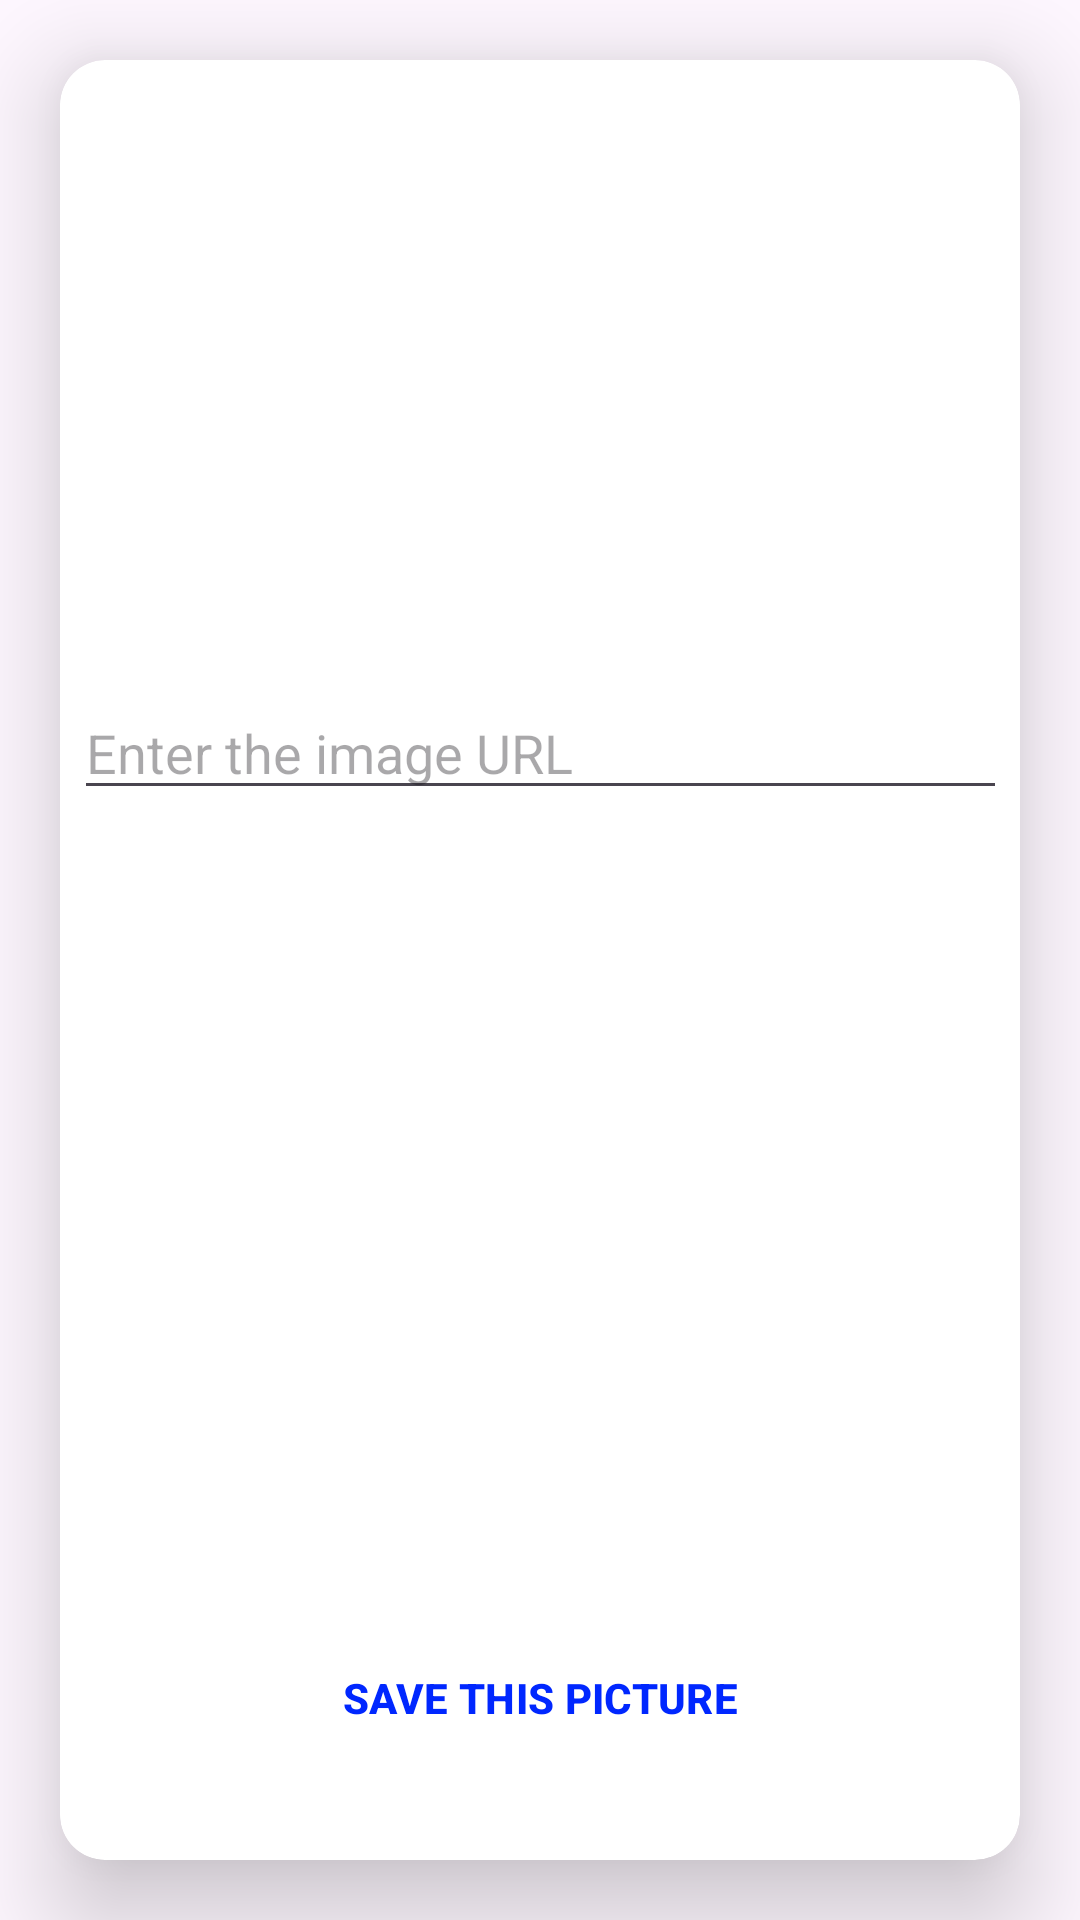

Here is an Android app screen rendered from its layout file. Give the layout XML and the strings, colors and styles it references.
<!-- AndroidManifest.xml: application theme Theme.IPlanet -->
<!-- res/layout/fragment_edit_photo_planet.xml -->
<?xml version="1.0" encoding="utf-8"?>
<androidx.constraintlayout.widget.ConstraintLayout
    xmlns:android="http://schemas.android.com/apk/res/android"
    xmlns:app="http://schemas.android.com/apk/res-auto"
    xmlns:tools="http://schemas.android.com/tools"
    android:layout_width="match_parent"
    android:layout_height="match_parent"
    tools:context=".views.DetailPlanet.PlanetDetailFragment">

    <androidx.cardview.widget.CardView
        android:id="@+id/cardView3"
        android:layout_width="0dp"
        android:layout_height="0dp"
        android:layout_marginStart="20dp"
        android:layout_marginTop="20dp"
        android:layout_marginEnd="20dp"
        android:layout_marginBottom="20dp"
        app:cardCornerRadius="15dp"
        app:cardElevation="20dp"
        app:layout_constraintBottom_toBottomOf="parent"
        app:layout_constraintEnd_toEndOf="parent"
        app:layout_constraintStart_toStartOf="parent"
        app:layout_constraintTop_toTopOf="parent">

        <androidx.constraintlayout.widget.ConstraintLayout
            android:layout_width="match_parent"
            android:layout_height="match_parent">

            <Button
                android:id="@+id/btnCreateUser"
                style="@style/Widget.Material3.ExtendedFloatingActionButton.Primary"
                android:layout_width="0dp"
                android:layout_height="48dp"
                android:layout_marginStart="30dp"
                android:layout_marginEnd="30dp"
                android:layout_marginBottom="30dp"
                android:contextClickable="false"
                android:elegantTextHeight="false"
                android:freezesText="false"
                android:text="Save this picture"
                android:textAlignment="inherit"
                android:textAllCaps="true"
                android:textColor="#0027FF"
                android:textSize="14sp"
                android:textStyle="bold"
                app:cornerRadius="10dp"
                app:iconGravity="textEnd"
                app:iconTint="#0027FF"
                app:layout_constraintBottom_toBottomOf="parent"
                app:layout_constraintEnd_toEndOf="parent"
                app:layout_constraintStart_toStartOf="parent"
                app:layout_constraintTop_toTopOf="parent"
                app:layout_constraintVertical_bias="1.0" />

            <Button
                android:id="@+id/btnEditPicture"
                style="@style/Widget.MaterialComponents.ExtendedFloatingActionButton"
                android:layout_width="311dp"
                android:layout_height="wrap_content"
                android:layout_marginBottom="212dp"
                android:text="Change Photo"
                android:textColor="#FFFFFF"
                android:textColorLink="#FFFFFF"
                android:textStyle="bold"
                app:cornerRadius="10dp"
                app:layout_constraintBottom_toTopOf="@+id/btnCreateUser"
                app:layout_constraintEnd_toEndOf="parent"
                app:layout_constraintStart_toStartOf="parent" />

            <EditText
                android:id="@+id/tfNewPlanetURL"
                android:layout_width="311dp"
                android:layout_height="38dp"
                android:layout_marginBottom="12dp"
                android:ems="10"
                android:hint="Enter the image URL"
                android:inputType="textPersonName"
                app:layout_constraintBottom_toTopOf="@+id/btnEditPicture"
                app:layout_constraintEnd_toEndOf="@+id/btnEditPicture"
                app:layout_constraintStart_toStartOf="@+id/btnEditPicture" />

            <ImageView
                android:id="@+id/imageView3"
                android:layout_width="170dp"
                android:layout_height="170dp"
                app:layout_constraintBottom_toTopOf="@+id/tfNewPlanetURL"
                app:layout_constraintEnd_toEndOf="parent"
                app:layout_constraintStart_toStartOf="parent"
                app:layout_constraintTop_toTopOf="parent"
                tools:src="@tools:sample/avatars" />

        </androidx.constraintlayout.widget.ConstraintLayout>
    </androidx.cardview.widget.CardView>

</androidx.constraintlayout.widget.ConstraintLayout>
<!-- resources referenced by this layout -->
<resources>
  <style name="Theme.IPlanet" parent="Theme.Material3.DayNight.NoActionBar">
          
          <item name="colorPrimary">@color/purple_500</item>
          <item name="colorPrimaryVariant">@color/purple_700</item>
          <item name="colorOnPrimary">@color/white</item>
          
          <item name="colorSecondary">@color/teal_200</item>
          <item name="colorSecondaryVariant">@color/teal_700</item>
          <item name="colorOnSecondary">@color/black</item>
          
          <item name="android:statusBarColor" tools:targetApi="l">?attr/colorPrimaryVariant</item>
          
      </style>
  <!-- not gathered from this repository: default colours our renderer supplied (Android Studio template values) -->
  <color name="purple_500">#FF6200EE</color>
  <color name="purple_700">#FF3700B3</color>
  <color name="teal_200">#FF03DAC5</color>
  <color name="teal_700">#FF018786</color>
  <color name="black">#FF000000</color>
  <color name="white">#FFFFFFFF</color>
</resources>
